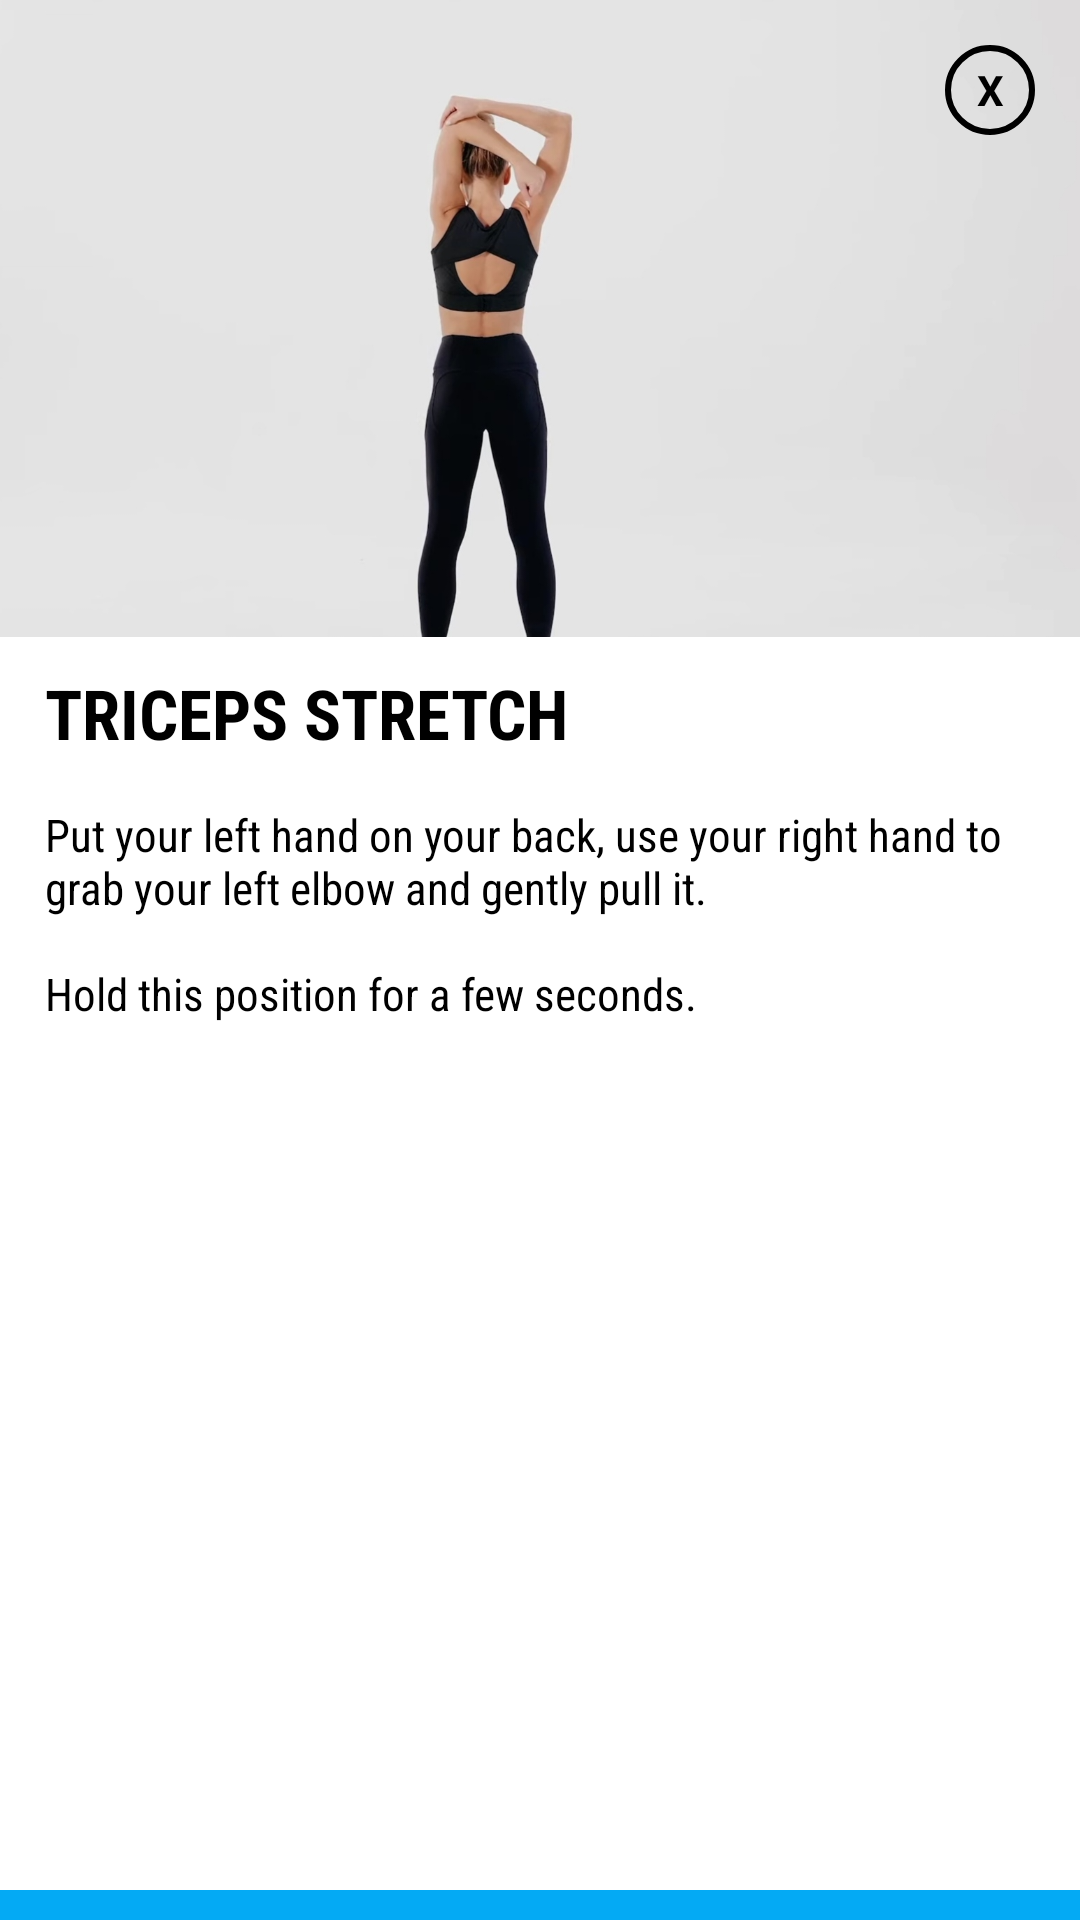

Layout XML and referenced resources for this Android screen:
<!-- AndroidManifest.xml: application theme Theme.SelFit -->
<!-- res/layout/activity_arm_triceps_stretch.xml -->
<?xml version="1.0" encoding="utf-8"?>
<androidx.constraintlayout.widget.ConstraintLayout xmlns:android="http://schemas.android.com/apk/res/android"
    xmlns:app="http://schemas.android.com/apk/res-auto"
    xmlns:tools="http://schemas.android.com/tools"
    android:layout_width="300dp"
    android:layout_height="530dp"
    android:layout_gravity="center"
    android:background="@drawable/white"
    android:orientation="vertical"
    tools:context=".arm_workout">

    <TextView
        android:id="@+id/txtclose"
        android:layout_width="30dp"
        android:layout_height="30dp"
        android:background="@drawable/circle_bg"
        android:gravity="center"
        android:elevation="10dp"
        android:layout_marginRight="15dp"
        android:layout_marginLeft="15dp"
        android:layout_marginTop="15dp"
        android:text="X"
        android:textColor="@color/black"
        android:textStyle="bold"
        app:layout_constraintEnd_toEndOf="parent"
        app:layout_constraintTop_toTopOf="parent" />

    <ImageView
        android:id="@+id/imageView3"
        android:layout_width="match_parent"
        android:layout_height="wrap_content"
        android:adjustViewBounds="true"
        android:scaleType="fitCenter"
        android:src="@drawable/arm_tricep_stretch"
        app:layout_constraintEnd_toEndOf="parent"
        app:layout_constraintStart_toStartOf="parent"
        app:layout_constraintTop_toTopOf="parent" />

    <TextView
        android:id="@+id/textView5"
        android:layout_width="match_parent"
        android:layout_height="wrap_content"
        android:layout_marginLeft="15dp"
        android:layout_marginTop="10dp"
        android:fontFamily="sans-serif-condensed"
        android:text="TRICEPS STRETCH"
        android:textColor="@color/black"
        android:textSize="23sp"
        android:textStyle="bold"
        app:layout_constraintTop_toBottomOf="@+id/imageView3"
        tools:layout_editor_absoluteX="15dp" />

    <TextView
        android:id="@+id/procedure_sit_up"
        android:layout_width="match_parent"
        android:layout_height="wrap_content"
        android:layout_margin="15dp"
        android:text="@string/triceps_stretch"
        android:fontFamily="sans-serif-condensed"
        android:layout_marginTop="10dp"
        android:textColor="@color/black"
        android:textSize="15sp"
        app:layout_constraintTop_toBottomOf="@+id/textView5"
        tools:layout_editor_absoluteX="15dp" />



    <ImageButton
        android:id="@+id/btnFollow"
        android:layout_width="match_parent"
        android:layout_height="wrap_content"
        android:paddingTop="5dp"
        android:paddingBottom="5dp"
        android:src="@drawable/play_button"
        android:fontFamily="sans-serif-condensed"
        android:textStyle="bold"
        android:background="@color/blue"
        app:layout_constraintBottom_toBottomOf="parent"
        app:layout_constraintEnd_toEndOf="parent" />

</androidx.constraintlayout.widget.ConstraintLayout>
<!-- resources referenced by this layout -->
<resources>
  <color name="black">#FF000000</color>
  <color name="blue">#04AAF4</color>
  <!-- drawable arm_tricep_stretch: jpg bitmap (drawable, 60574 bytes) -->
  <!-- drawable circle_bg (drawable) -->
  <?xml version="1.0" encoding="utf-8"?>
  <shape android:shape="oval" xmlns:android="http://schemas.android.com/apk/res/android">
  
      <stroke android:width="2dp" android:color="@color/black"/>
  
  </shape>
  <!-- drawable white (drawable) -->
  <?xml version="1.0" encoding="utf-8"?>
  <shape xmlns:android="http://schemas.android.com/apk/res/android">
      android:shape="rectangle">
      <solid android:color="#FFFFFF"/>
      <corners android:radius="10dp"/>
  </shape>
  <string name="triceps_stretch">Put your left hand on your back, use your right hand to grab your left elbow and gently pull it. \n\nHold this position for a few seconds.</string>
  <style name="Theme.SelFit" parent="Theme.MaterialComponents.DayNight.DarkActionBar">
          
          <item name="colorPrimary">@color/blue</item>
          <item name="colorPrimaryVariant">@color/black</item>
          <item name="colorOnSecondary">@color/white</item>
          
          <item name="colorSecondary">@color/blue</item>
          <item name="colorSecondaryVariant">#03A9F4</item>
          <item name="colorOnPrimary">@color/black</item>
          
          <item name="android:statusBarColor" tools:targetApi="l">?attr/colorPrimaryVariant</item>
          
      </style>
  <color name="white">#FFFFFFFF</color>
</resources>
